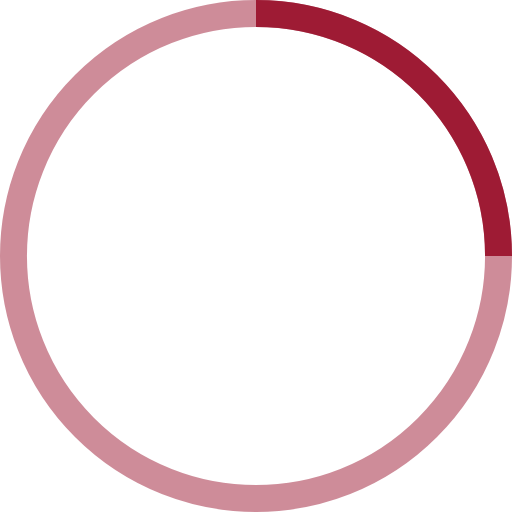
t = 0.00 s
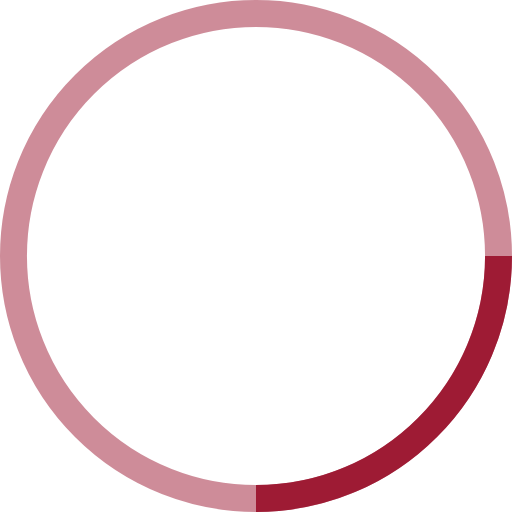
t = 0.25 s
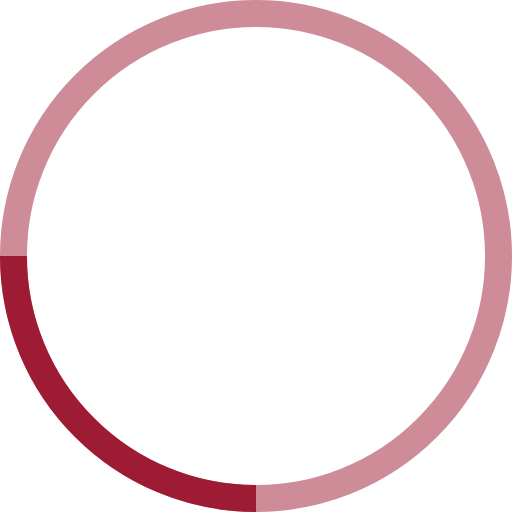
t = 0.50 s
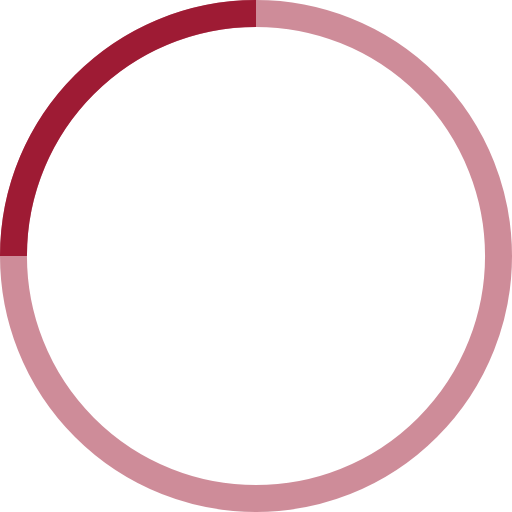
t = 0.75 s

The animated SVG that drew these frames (rendered in a browser with its animation timeline set to each time). Animation: 1 SMIL element (animateTransform=1); one cycle of 1.00 s, repeats indefinitely.


<svg width="50" height="50" viewBox="0 0 38 38" xmlns="http://www.w3.org/2000/svg" stroke="#9e1b34">
    <g fill="none" fill-rule="evenodd">
        <g transform="translate(1 1)" stroke-width="2">
            <circle stroke-opacity=".5" cx="18" cy="18" r="18"/>
            <path d="M36 18c0-9.94-8.06-18-18-18">
                <animateTransform
                    attributeName="transform"
                    type="rotate"
                    from="0 18 18"
                    to="360 18 18"
                    dur="1s"
                    repeatCount="indefinite"/>
            </path>
        </g>
    </g>
</svg>
